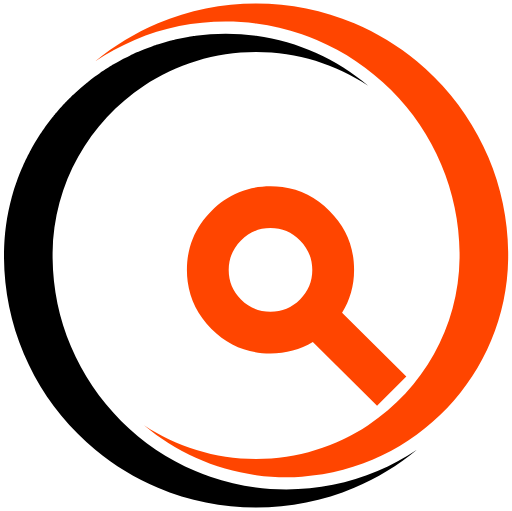
t = 0.00 s
t = 2.00 s: frame unchanged from t = 0.00 s, image omitted
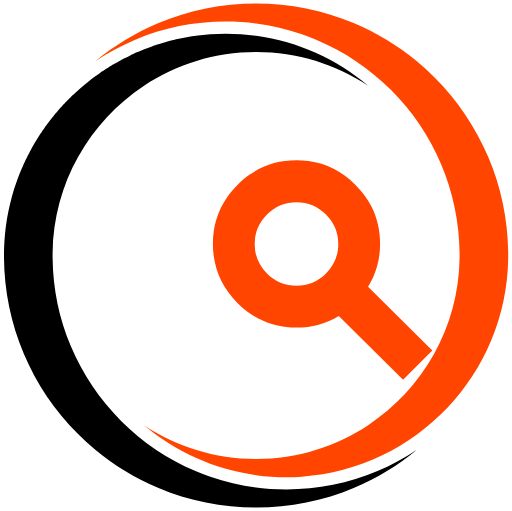
t = 2.60 s
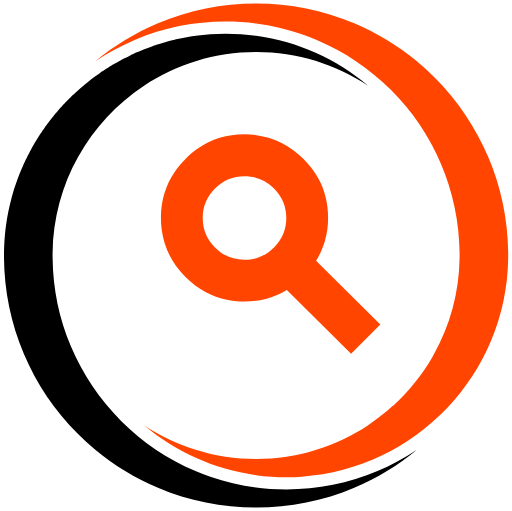
t = 4.10 s
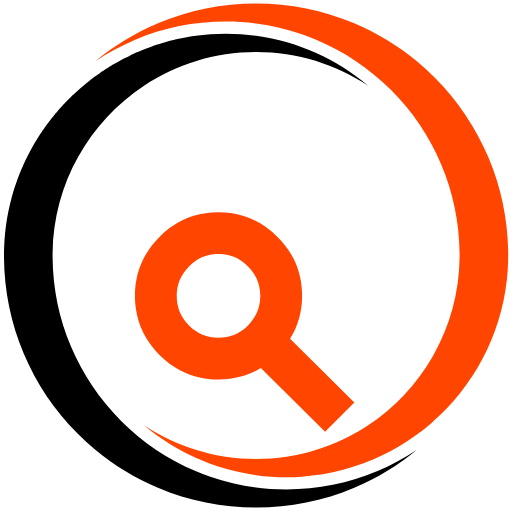
t = 5.30 s
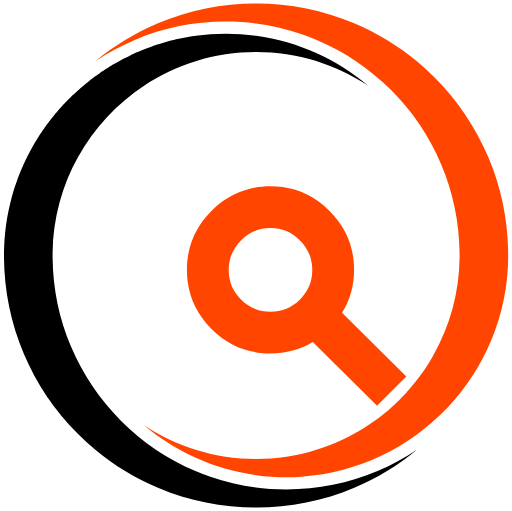
t = 6.80 s

The animated SVG that drew these frames (rendered in a browser with its animation timeline set to each time). Animation: 1 SMIL element (animateTransform=1); one cycle of 8.00 s, repeats indefinitely.

<svg width="984" height="983" viewBox="0 0 984 983" fill="none" xmlns="http://www.w3.org/2000/svg">
<g id="prod_beam_spiral_round">
<g id="dynamic">
<g id="spiral">
<path id="Vector" d="M182.87 117.921C219.233 87.7392 259.616 63.1786 303.378 44.6691C363.195 19.366 426.719 6.53599 492.165 6.53599C557.611 6.53599 621.127 19.366 680.952 44.6691C724.714 63.1786 765.097 87.7391 801.461 117.921C813.089 127.569 824.303 137.792 835.086 148.576C879.613 193.102 914.571 244.961 939.001 302.71C963.415 360.423 976.216 421.588 977.083 484.587C977.097 485.585 977.105 486.59 977.119 487.587C977.119 487.864 977.119 488.14 977.119 488.424C977.119 489.444 977.134 490.471 977.134 491.49C977.134 492.509 977.134 493.536 977.119 494.555C977.119 494.839 977.119 495.116 977.119 495.393C977.105 496.39 977.097 497.395 977.083 498.393C973.537 720.478 799.4 901.874 580.256 917.005C551.742 919.015 520.636 918.01 492.165 914.034C410.787 902.843 336.647 868.598 276.59 818.123C338.453 859.096 412.571 882.964 492.165 882.964C571.759 882.964 645.877 859.088 707.741 818.123C812.346 748.861 881.906 630.726 883.61 496.543C883.625 494.861 883.639 493.172 883.639 491.49C883.639 489.808 883.625 488.119 883.61 486.437C882.97 427.493 871.093 370.304 848.281 316.363C825.621 262.786 793.182 214.67 751.866 173.355C710.551 132.04 662.443 99.6007 608.858 76.9407C599.421 72.9504 589.883 69.2951 580.249 65.9674C551.626 56.101 522.194 49.1982 492.158 45.3172C472.913 42.8269 453.413 41.5745 433.731 41.5745C372.996 41.5745 314.082 53.4725 258.604 76.9334C231.947 88.2051 206.651 101.894 182.862 117.899L182.87 117.921Z" fill="#FF4500"/>
<path id="Vector_2" d="M7.20213 491.504C7.20213 490.484 7.20213 489.458 7.21669 488.438C7.21669 488.154 7.21669 487.877 7.21669 487.601C7.23125 486.603 7.23853 485.598 7.2531 484.601C7.26766 483.858 7.28222 483.115 7.29679 482.373C7.29679 482.22 7.29679 482.06 7.31135 481.914C7.32591 481.47 7.33319 481.026 7.34776 480.574C7.36232 480.137 7.3696 479.693 7.38416 479.249C7.42785 477.683 7.47882 476.125 7.54436 474.56C7.58076 473.693 7.61717 472.827 7.65358 471.967C7.67542 471.348 7.70455 470.73 7.74096 470.111C7.90115 466.87 8.09775 463.645 8.33076 460.426C8.36716 459.88 8.40357 459.327 8.45454 458.781C8.51279 458.009 8.57104 457.244 8.63658 456.472C8.68027 455.941 8.72396 455.402 8.76764 454.87C8.89143 453.436 9.01521 452.002 9.16084 450.567C9.35016 448.514 9.56133 446.468 9.79433 444.422C10.1511 441.196 10.5443 437.992 10.9667 434.788C11.0322 434.315 11.0977 433.842 11.156 433.376C13.6899 414.866 17.4108 396.735 22.2529 379.056C22.4714 378.247 22.6971 377.446 22.9228 376.646C23.1486 375.837 23.3743 375.036 23.6 374.235C24.0515 372.684 24.5029 371.126 24.9689 369.575C26.1704 365.541 27.4374 361.522 28.7626 357.539C29.265 356.032 29.7674 354.539 30.2844 353.032C31.1218 350.607 31.9737 348.197 32.8475 345.794C33.6048 343.711 34.3766 341.643 35.1703 339.583C35.5271 338.651 35.8912 337.719 36.248 336.787C36.4955 336.153 36.7431 335.52 36.9979 334.879C37.6606 333.219 38.3232 331.566 39.0003 329.92C39.9324 327.641 40.8863 325.377 41.862 323.119C42.51 321.619 43.1654 320.119 43.8353 318.612C44.1702 317.862 44.4979 317.119 44.8401 316.369C45.1823 315.619 45.5173 314.877 45.8595 314.134C46.2017 313.391 46.544 312.649 46.8862 311.906C47.5779 310.42 48.277 308.942 48.9833 307.471C50.0464 305.265 51.124 303.059 52.2235 300.867C52.5949 300.139 52.9589 299.404 53.3303 298.683C54.4371 296.506 55.5657 294.328 56.7162 292.166C57.0948 291.445 57.4808 290.724 57.8667 290.01C58.1652 289.457 58.4637 288.904 58.7623 288.35C60.5681 285.03 62.4176 281.739 64.3108 278.484C64.653 277.887 64.9952 277.297 65.3447 276.707C66.6918 274.406 68.0607 272.113 69.4515 269.833C69.7646 269.324 70.0777 268.814 70.3908 268.304C72.1529 265.45 73.9442 262.618 75.7646 259.807C76.165 259.203 76.5582 258.584 76.9587 257.979C77.2718 257.491 77.5922 257.011 77.9199 256.523C78.3276 255.911 78.7354 255.292 79.1504 254.673C80.5485 252.591 81.9611 250.523 83.3955 248.47C83.8543 247.807 84.3276 247.137 84.7936 246.474C85.7256 245.149 86.6649 243.831 87.6188 242.513C88.0921 241.851 88.5727 241.195 89.046 240.547C90.4804 238.581 91.9294 236.63 93.4003 234.693C93.8882 234.045 94.3833 233.404 94.8712 232.756C96.342 230.827 97.842 228.912 99.3493 227.004C99.8517 226.37 100.354 225.737 100.864 225.103C101.315 224.535 101.767 223.975 102.225 223.414C102.786 222.722 103.354 222.023 103.929 221.331C104.395 220.756 104.861 220.196 105.335 219.628C105.895 218.95 106.456 218.273 107.031 217.603C107.548 216.984 108.072 216.366 108.597 215.747C109.114 215.135 109.645 214.516 110.177 213.897C111.225 212.667 112.288 211.45 113.359 210.234C113.89 209.63 114.429 209.018 114.968 208.414C116.577 206.601 118.208 204.803 119.854 203.019C120.4 202.422 120.946 201.824 121.5 201.235C122.599 200.048 123.706 198.868 124.827 197.703C125.381 197.121 125.941 196.538 126.502 195.948C127.063 195.366 127.623 194.783 128.191 194.201C128.752 193.626 129.32 193.043 129.888 192.468C131.002 191.332 132.123 190.203 133.252 189.082C133.849 188.492 134.439 187.902 135.043 187.32C135.618 186.752 136.201 186.184 136.776 185.623C137.941 184.495 139.099 183.373 140.278 182.266C140.861 181.706 141.451 181.152 142.041 180.599C150.021 173.099 158.293 165.912 166.827 159.053C167.46 158.536 168.094 158.034 168.734 157.531C172.907 154.211 177.145 150.971 181.441 147.81C181.914 147.461 182.395 147.111 182.875 146.762C183.348 146.412 183.822 146.07 184.302 145.728C184.848 145.327 185.402 144.934 185.948 144.534C187.754 143.245 189.574 141.963 191.402 140.696C191.97 140.303 192.538 139.91 193.106 139.524C194.212 138.759 195.341 138.002 196.462 137.245C197.096 136.815 197.722 136.4 198.363 135.978C198.734 135.73 199.113 135.483 199.491 135.228C200.067 134.857 200.627 134.478 201.203 134.107C201.88 133.662 202.564 133.218 203.249 132.781C205.324 131.442 207.406 130.124 209.504 128.82C210.166 128.413 210.829 127.997 211.499 127.59C212.635 126.898 213.778 126.199 214.921 125.514C215.613 125.092 216.326 124.67 217.025 124.255C221.948 121.342 226.928 118.517 231.974 115.801C232.491 115.517 233.015 115.233 233.54 114.956C234.683 114.345 235.841 113.733 236.991 113.136C237.712 112.757 238.44 112.379 239.168 112.007C242.794 110.136 246.457 108.323 250.141 106.554C250.877 106.204 251.62 105.847 252.355 105.505C253.098 105.155 253.84 104.813 254.583 104.464C255.275 104.143 255.959 103.823 256.651 103.503C259.09 102.381 261.552 101.282 264.02 100.211C264.61 99.9492 265.207 99.6944 265.797 99.4395C268.811 98.1434 271.848 96.8837 274.891 95.6531C275.648 95.34 276.413 95.0414 277.185 94.7356C281.612 92.9808 286.076 91.2988 290.576 89.6969C291.355 89.4129 292.134 89.1435 292.92 88.8668C293.554 88.6411 294.18 88.4226 294.813 88.2042C295.745 87.8838 296.685 87.5634 297.624 87.243C298.214 87.0464 298.804 86.8425 299.393 86.6459C299.736 86.5367 300.085 86.4202 300.427 86.3037C301.738 85.8741 303.049 85.4445 304.374 85.0294C309.617 83.3547 314.896 81.7819 320.226 80.3111C320.772 80.1581 321.318 80.0052 321.864 79.8596C324.966 79.015 328.09 78.1995 331.228 77.4276C331.701 77.3038 332.182 77.1873 332.662 77.078C333.099 76.9688 333.536 76.8596 333.98 76.7577C335.51 76.3863 337.039 76.0296 338.582 75.68C346.854 73.7869 355.228 72.1339 363.682 70.7286C364.483 70.5975 365.276 70.4664 366.077 70.3354C366.398 70.2844 366.725 70.2335 367.046 70.1825C367.978 70.0296 368.924 69.884 369.864 69.7456C370.65 69.6291 371.444 69.5126 372.237 69.3961C373.49 69.2141 374.742 69.0393 376.002 68.8719C385.278 67.6122 394.65 66.6437 404.116 65.9883C413.917 65.3184 423.805 64.9689 433.773 64.9689C453.593 64.9689 473.093 66.3306 492.2 68.9592C573.578 80.1509 647.718 114.396 707.775 164.871C645.912 123.898 571.794 100.029 492.2 100.029C412.606 100.029 338.488 123.905 276.624 164.871C172.018 234.132 102.458 352.267 100.755 486.45C100.74 488.132 100.725 489.822 100.725 491.504C100.725 493.186 100.74 494.875 100.755 496.557C101.395 555.501 113.271 612.689 136.084 666.631C158.744 720.208 191.183 768.324 232.498 809.639C273.814 850.954 321.922 883.393 375.507 906.053C384.944 910.043 394.482 913.698 404.116 917.026C507.884 953.033 625.058 948.977 725.761 906.053C752.418 894.781 777.714 881.092 801.503 865.087C765.139 895.269 724.756 919.829 680.994 938.339C621.133 963.635 557.617 976.465 492.163 976.465C426.71 976.465 363.201 963.635 303.376 938.332C259.615 919.822 219.232 895.262 182.868 865.08C171.239 855.432 160.026 845.209 149.242 834.425C104.716 789.899 69.7573 738.04 45.328 680.291C20.5345 621.66 7.71912 559.469 7.21669 495.406C7.21669 495.13 7.21669 494.853 7.21669 494.569C7.21669 493.55 7.20213 492.523 7.20213 491.504Z" fill="black"/>
</g>
</g>
<g id="bottom">
<path fill-rule="evenodd" clip-rule="evenodd" d="M324.852 780.498C291.389 780.498 262.743 768.583 238.913 744.753C215.083 720.924 203.168 692.277 203.168 658.814C203.168 625.351 215.083 596.705 238.913 572.875C262.743 549.045 291.389 537.13 324.852 537.13C337.453 537.13 349.372 538.82 360.607 542.199C365.208 576.696 380.454 606.89 406.345 632.781C418.738 645.175 432.118 655.129 446.483 662.644C445.604 694.468 433.707 721.838 410.791 744.753C386.962 768.583 358.315 780.498 324.852 780.498ZM324.852 719.656C341.584 719.656 355.907 713.699 367.822 701.784C379.737 689.869 385.694 675.546 385.694 658.814C385.694 642.083 379.737 627.759 367.822 615.844C355.907 603.93 341.584 597.972 324.852 597.972C308.121 597.972 293.798 603.93 281.883 615.844C269.968 627.759 264.01 642.083 264.01 658.814C264.01 675.546 269.968 689.869 281.883 701.784C293.798 713.699 308.121 719.656 324.852 719.656Z" fill="var(--text)"/>
<path fill-rule="evenodd" clip-rule="evenodd" d="M298.656 539.833C331.334 532.628 361.874 538.097 390.275 556.238C418.676 574.378 436.479 599.788 443.683 632.466C450.887 665.145 445.418 695.685 427.278 724.086C409.137 752.487 383.727 770.289 351.049 777.494C338.743 780.206 326.741 781.122 315.042 780.241C303.122 747.543 281.733 721.339 250.875 701.63C236.104 692.195 220.895 685.354 205.249 681.108C199.256 649.841 204.982 620.552 222.427 593.24C240.568 564.839 265.977 547.037 298.656 539.833ZM311.754 599.248C295.415 602.85 282.71 611.751 273.64 625.952C264.569 640.152 261.835 655.422 265.437 671.761C269.039 688.101 277.94 700.805 292.141 709.876C306.341 718.946 321.611 721.68 337.951 718.078C354.29 714.476 366.995 705.575 376.065 691.374C385.135 677.174 387.87 661.904 384.268 645.565C380.665 629.226 371.764 616.521 357.564 607.45C343.363 598.38 328.093 595.646 311.754 599.248Z" fill="var(--text)"/>
</g>
<g id="left">
<path fill-rule="evenodd" clip-rule="evenodd" d="M446.536 324.184C446.536 346.963 441.014 367.51 429.972 385.825C421.734 391.546 413.858 398.163 406.344 405.676C398.831 413.19 392.214 421.066 386.493 429.304C368.178 440.346 347.631 445.868 324.852 445.868C291.389 445.868 262.742 433.953 238.913 410.123C215.083 386.293 203.168 357.647 203.168 324.184C203.168 290.721 215.083 262.074 238.913 238.245C262.742 214.415 291.389 202.5 324.852 202.5C358.315 202.5 386.961 214.415 410.791 238.245C434.621 262.074 446.536 290.721 446.536 324.184ZM367.821 367.153C355.907 379.068 341.583 385.026 324.852 385.026C308.12 385.026 293.797 379.068 281.882 367.153C269.967 355.239 264.01 340.915 264.01 324.184C264.01 307.452 269.967 293.129 281.882 281.214C293.797 269.299 308.12 263.342 324.852 263.342C341.583 263.342 355.907 269.299 367.821 281.214C379.736 293.129 385.694 307.452 385.694 324.184C385.694 340.915 379.736 355.239 367.821 367.153Z" fill="var(--text)"/>
<path fill-rule="evenodd" clip-rule="evenodd" d="M410.895 410.227C394.788 426.334 376.355 436.959 355.596 442.102C345.726 440.322 335.478 439.432 324.852 439.432C314.226 439.432 303.978 440.322 294.107 442.102C273.349 436.959 254.916 426.334 238.808 410.227C215.146 386.565 203.315 357.884 203.315 324.184C203.315 290.483 215.146 261.802 238.808 238.14C262.47 214.478 291.151 202.647 324.852 202.647C358.552 202.647 387.233 214.478 410.895 238.14C434.557 261.802 446.388 290.483 446.388 324.184C446.388 357.884 434.557 386.565 410.895 410.227ZM324.852 384.952C308.002 384.952 293.661 379.036 281.83 367.206C269.999 355.375 264.084 341.034 264.084 324.184C264.084 307.334 269.999 292.993 281.83 281.162C293.661 269.331 308.002 263.416 324.852 263.416C341.702 263.416 356.043 269.331 367.874 281.162C379.704 292.993 385.62 307.334 385.62 324.184C385.62 341.034 379.704 355.375 367.873 367.206C356.043 379.036 341.702 384.952 324.852 384.952Z" fill="var(--text)"/>
</g>
<g id="right">
<path fill-rule="evenodd" clip-rule="evenodd" d="M745.421 410.123C722.506 433.039 695.136 444.936 663.312 445.815C655.797 431.449 645.842 418.07 633.449 405.676C607.558 379.786 577.364 364.539 542.867 359.938C539.488 348.703 537.798 336.785 537.798 324.184C537.798 290.721 549.713 262.074 573.543 238.245C597.373 214.415 626.019 202.5 659.482 202.5C692.945 202.5 721.591 214.415 745.421 238.245C769.251 262.074 781.166 290.721 781.166 324.184C781.166 357.647 769.251 386.293 745.421 410.123ZM702.452 367.153C690.537 379.068 676.214 385.026 659.482 385.026C642.75 385.026 628.427 379.068 616.512 367.153C604.598 355.239 598.64 340.915 598.64 324.184C598.64 307.452 604.598 293.129 616.512 281.214C628.427 269.299 642.75 263.342 659.482 263.342C676.214 263.342 690.537 269.299 702.452 281.214C714.366 293.129 720.324 307.452 720.324 324.184C720.324 340.915 714.366 355.239 702.452 367.153Z" fill="var(--text)"/>
<path fill-rule="evenodd" clip-rule="evenodd" d="M573.543 410.123C550.627 387.208 538.73 359.838 537.851 328.014C552.216 320.499 565.596 310.544 577.989 298.151C603.88 272.26 619.126 242.066 623.728 207.569C634.963 204.19 646.881 202.5 659.482 202.5C692.945 202.5 721.591 214.415 745.421 238.245C769.251 262.074 781.166 290.721 781.166 324.184C781.166 357.647 769.251 386.293 745.421 410.123C721.592 433.953 692.945 445.868 659.482 445.868C626.019 445.868 597.373 433.953 573.543 410.123ZM616.512 367.153C604.598 355.239 598.64 340.915 598.64 324.184C598.64 307.452 604.598 293.129 616.512 281.214C628.427 269.299 642.75 263.342 659.482 263.342C676.214 263.342 690.537 269.299 702.452 281.214C714.366 293.129 720.324 307.452 720.324 324.184C720.324 340.915 714.366 355.239 702.452 367.153C690.537 379.068 676.214 385.026 659.482 385.026C642.75 385.026 628.427 379.068 616.512 367.153Z" fill="var(--text)"/>
</g>
<g id="search">
<path fill-rule="evenodd" clip-rule="evenodd" d="M446.483 662.645C468.614 674.223 493.085 680.012 519.896 680.012C534.635 680.012 548.871 678.169 562.604 674.485C576.338 670.8 589.234 665.273 601.292 657.904L724.894 780.501L781.168 724.227L657.566 601.631C664.936 589.572 670.63 576.676 674.649 562.942C678.669 549.209 680.679 534.638 680.679 519.23C680.679 492.418 674.89 467.947 663.312 445.816C655.797 431.45 645.842 418.071 633.449 405.677C607.558 379.786 577.364 364.54 542.867 359.939C535.411 358.945 527.754 358.447 519.896 358.447C486.232 358.447 456.257 367.573 429.972 385.826C421.734 391.546 413.858 398.164 406.344 405.677C398.831 413.191 392.213 421.067 386.493 429.305C368.24 455.59 359.114 485.565 359.114 519.23C359.114 527.087 359.611 534.744 360.606 542.2C365.207 576.697 380.453 606.891 406.344 632.782C418.738 645.176 432.117 655.13 446.483 662.645ZM519.896 599.621C542.004 599.621 560.929 591.749 576.673 576.006C592.416 560.263 600.288 541.337 600.288 519.23C600.288 497.122 592.416 478.197 576.673 462.453C560.929 446.71 542.004 438.838 519.896 438.838C497.789 438.838 478.864 446.71 463.12 462.453C447.377 478.197 439.505 497.122 439.505 519.23C439.505 541.337 447.377 560.263 463.12 576.006C478.864 591.749 497.789 599.621 519.896 599.621Z" fill="#FF4500"/>
  <!-- Animation block -->
  <animateTransform
    attributeName="transform"
    type="translate"
    values="0,0; 100,-100; -100,-100; -100,100; 0,0; 0,0"
    keyTimes="0; 0.2; 0.4; 0.6; 0.8; 1"
    dur="6s"
    begin="2s"
    repeatCount="indefinite" />
</g>
</g>
</svg>
